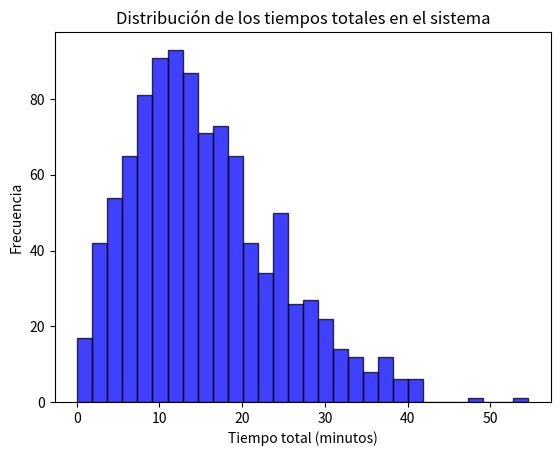

The script that saved this image:
import numpy as np
import matplotlib.pyplot as plt

def simulate_queue(lambda_arrival, mu_service1, mu_service2, c1, c2, num_customers):
    np.random.seed(0)  # Para reproducibilidad
    arrival_times = np.cumsum(np.random.exponential(1/lambda_arrival, num_customers))
    start_service1_times = np.zeros(num_customers)
    end_service1_times = np.zeros(num_customers)
    start_service2_times = np.zeros(num_customers)
    end_service2_times = np.zeros(num_customers)

    queue1 = []
    queue2 = []
    service1_end_time = np.zeros(c1)
    service2_end_time = np.zeros(c2)
    
    for i in range(num_customers):
        # Cola de degustación
        if i < c1:
            start_service1_times[i] = arrival_times[i]
        else:
            start_service1_times[i] = max(arrival_times[i], min(service1_end_time))
        
        end_service1_times[i] = start_service1_times[i] + np.random.exponential(1/mu_service1)
        service1_end_time[np.argmin(service1_end_time)] = end_service1_times[i]

        # Cola de encuestas
        if i < c2:
            start_service2_times[i] = end_service1_times[i]
        else:
            start_service2_times[i] = max(end_service1_times[i], min(service2_end_time))
        
        end_service2_times[i] = start_service2_times[i] + np.random.exponential(1/mu_service2)
        service2_end_time[np.argmin(service2_end_time)] = end_service2_times[i]
    
    waiting_times1 = start_service1_times - arrival_times
    waiting_times2 = start_service2_times - end_service1_times
    total_times = end_service2_times - arrival_times

    return waiting_times1, waiting_times2, total_times

# Parámetros del sistema
lambda_arrival = 1 / 3  # Tasa de llegada (clientes por minuto)
mu_service1 = 1 / 4    # Tasa de servicio degustación (clientes por minuto)
mu_service2 = 1 / 5    # Tasa de servicio encuestas (clientes por minuto)
c1 = 2                # Número de estaciones de degustación
c2 = 3                # Número de estaciones de encuestas
num_customers = 1000  # Número de clientes a simular

# Ejecutar la simulación
waiting_times1, waiting_times2, total_times = simulate_queue(lambda_arrival, mu_service1, mu_service2, c1, c2, num_customers)

# Calcular estadísticas
mean_waiting_time1 = np.mean(waiting_times1)
mean_waiting_time2 = np.mean(waiting_times2)
mean_total_time = np.mean(total_times)
mean_queue_length1 = mean_waiting_time1 * lambda_arrival
mean_queue_length2 = mean_waiting_time2 * lambda_arrival

print(f"Tiempo medio de espera en cola de degustación: {mean_waiting_time1:.2f} minutos")
print(f"Tiempo medio de espera en cola de encuestas: {mean_waiting_time2:.2f} minutos")
print(f"Tiempo medio total en el sistema: {mean_total_time:.2f} minutos")
print(f"Número medio de clientes en cola de degustación: {mean_queue_length1:.2f}")
print(f"Número medio de clientes en cola de encuestas: {mean_queue_length2:.2f}")

# Graficar resultados
plt.hist(total_times, bins=30, alpha=0.75, color='blue', edgecolor='black')
plt.title('Distribución de los tiempos totales en el sistema')
plt.xlabel('Tiempo total (minutos)')
plt.ylabel('Frecuencia')
plt.show()
